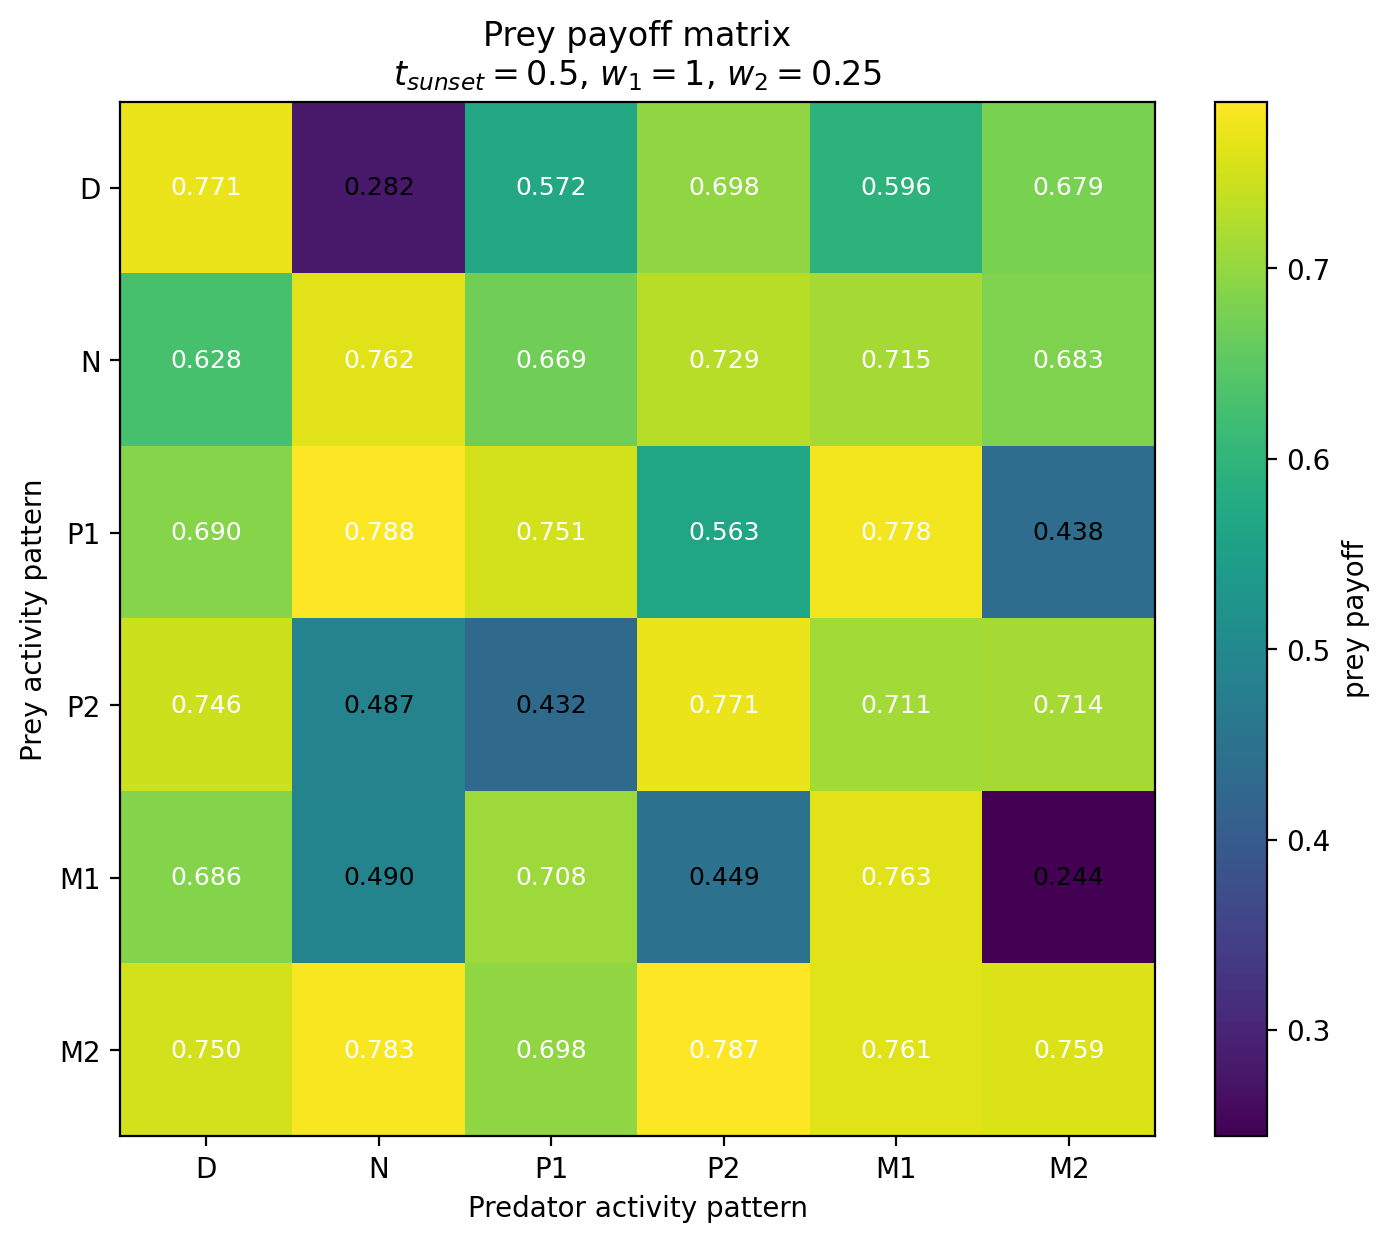

Values plotted in this chart, from the file beside it:
Prey / Predator, D, N, P1, P2, M1, M2
D, 0.7708, 0.2821, 0.5723, 0.6979, 0.5961, 0.6793
N, 0.6284, 0.7624, 0.6693, 0.7291, 0.7146, 0.6833
P1, 0.6897, 0.7876, 0.7513, 0.5627, 0.7778, 0.438
P2, 0.7457, 0.4869, 0.4321, 0.7713, 0.7112, 0.714
M1, 0.6857, 0.4898, 0.708, 0.4492, 0.7632, 0.2442
M2, 0.7501, 0.7826, 0.6983, 0.7865, 0.7611, 0.7594
